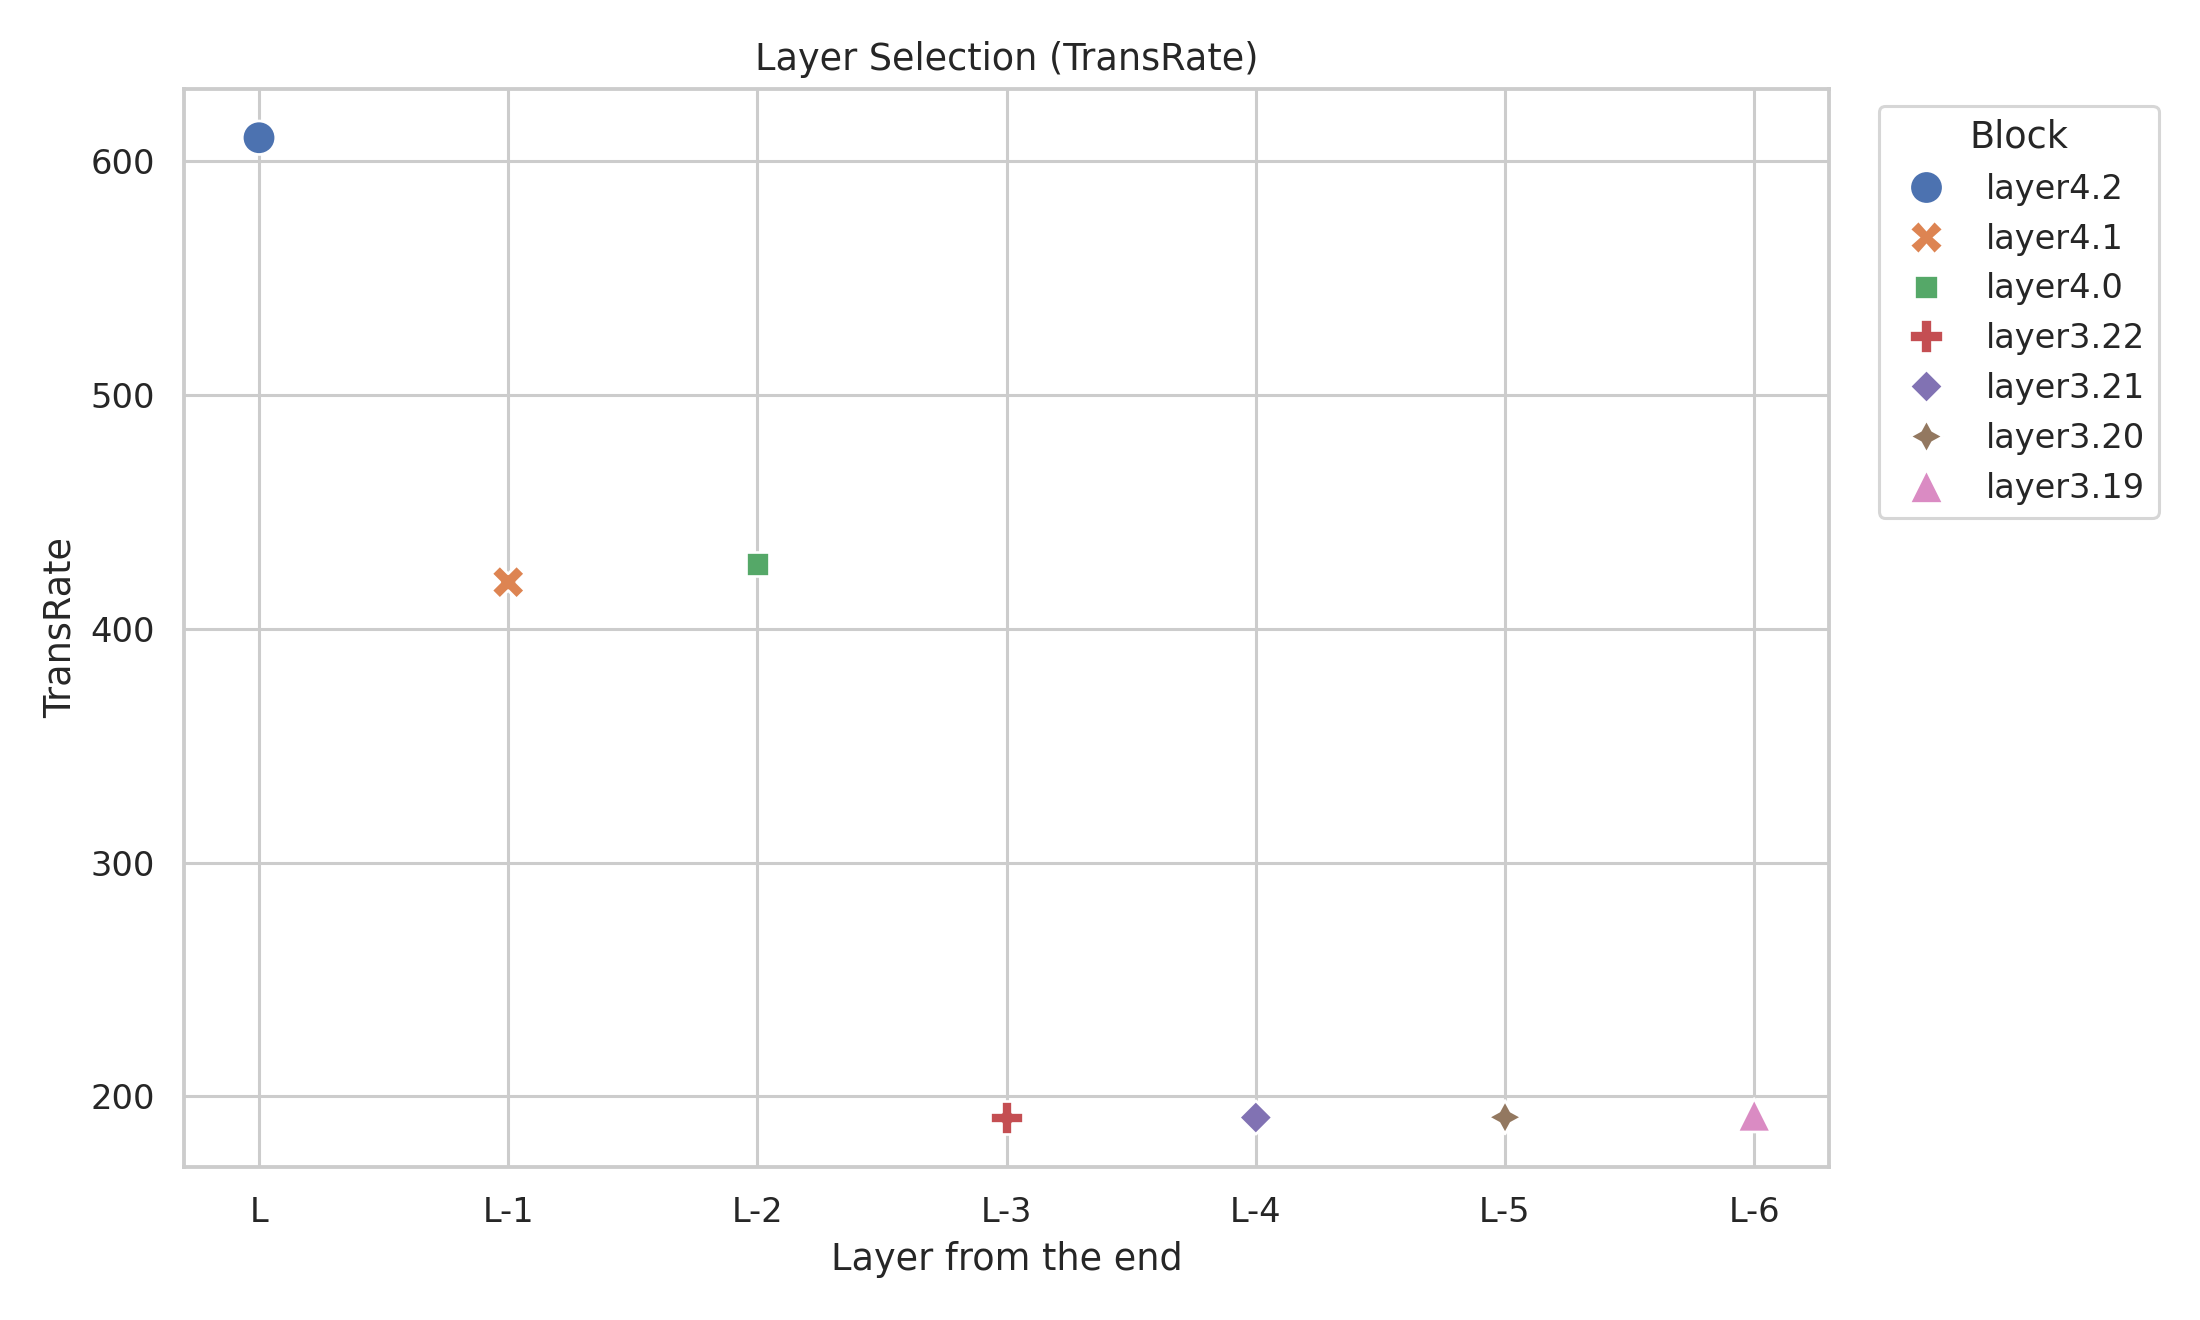

The file beside this chart, header and first rows:
layer_tag, block_name, transrate, feature_dim, n_samples, model, weight, is_random, order
L, layer4.2, 609.9, 2048, 31588, wide_resnet101_2, IMAGENET1K_V2, False, 0
L-1, layer4.1, 419.9, 2048, 31588, wide_resnet101_2, IMAGENET1K_V2, False, 1
L-2, layer4.0, 427.7, 2048, 31588, wide_resnet101_2, IMAGENET1K_V2, False, 2
L-3, layer3.22, 191, 1024, 31588, wide_resnet101_2, IMAGENET1K_V2, False, 3
L-4, layer3.21, 191, 1024, 31588, wide_resnet101_2, IMAGENET1K_V2, False, 4
L-5, layer3.20, 191.1, 1024, 31588, wide_resnet101_2, IMAGENET1K_V2, False, 5
L-6, layer3.19, 191.9, 1024, 31588, wide_resnet101_2, IMAGENET1K_V2, False, 6
